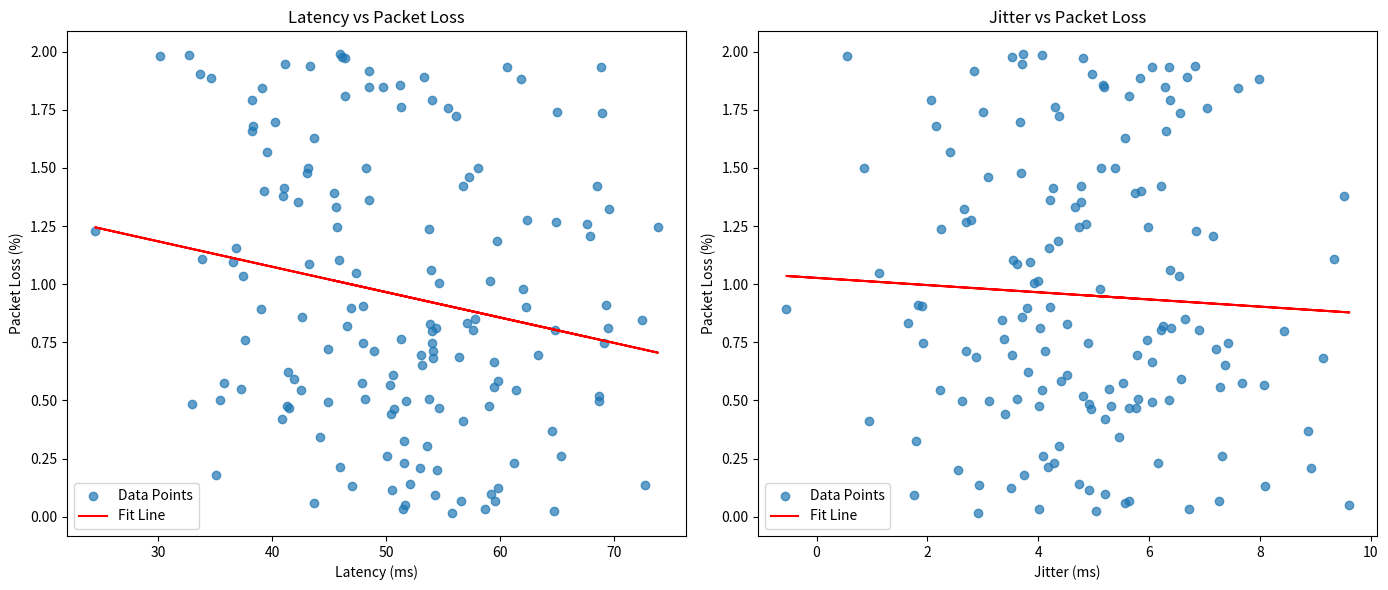

The script that saved this image:
import numpy as np
import pandas as pd
import matplotlib.pyplot as plt
from scipy import stats

# Step 1: Generate synthetic VoIP signal data
np.random.seed(0)  # For reproducibility

num_samples = 150  # Number of data entries

# Generate synthetic data
data = {
    'Latency (ms)': np.random.normal(50, 10, num_samples),  # Latency in milliseconds
    'Jitter (ms)': np.random.normal(5, 2, num_samples),      # Jitter in milliseconds
    'Packet Loss (%)': np.random.uniform(0, 2, num_samples)  # Packet Loss in percentage
}

# Create a DataFrame
df = pd.DataFrame(data)

# Step 2: Simple statistical analysis
def analyze_metrics(df):
    # Descriptive statistics
    stats_summary = df.describe()

    # Correlation matrix
    correlation_matrix = df.corr()

    # Simple regression analysis (impact of jitter and latency on packet loss)
    slope, intercept, r_value, p_value, std_err = stats.linregress(df['Jitter (ms)'], df['Packet Loss (%)'])
    jitter_regression = (slope, intercept)

    slope, intercept, r_value, p_value, std_err = stats.linregress(df['Latency (ms)'], df['Packet Loss (%)'])
    latency_regression = (slope, intercept)

    return stats_summary, correlation_matrix, jitter_regression, latency_regression

# Perform the analysis
stats_summary, correlation_matrix, jitter_regression, latency_regression = analyze_metrics(df)

# Step 3: Visualization
def plot_metrics(df, jitter_regression, latency_regression):
    plt.figure(figsize=(14, 6))

    # Plot Latency vs Packet Loss
    plt.subplot(1, 2, 1)
    plt.scatter(df['Latency (ms)'], df['Packet Loss (%)'], alpha=0.7, label='Data Points')
    plt.plot(df['Latency (ms)'], latency_regression[0] * df['Latency (ms)'] + latency_regression[1], color='red', label='Fit Line')
    plt.xlabel('Latency (ms)')
    plt.ylabel('Packet Loss (%)')
    plt.title('Latency vs Packet Loss')
    plt.legend()

    # Plot Jitter vs Packet Loss
    plt.subplot(1, 2, 2)
    plt.scatter(df['Jitter (ms)'], df['Packet Loss (%)'], alpha=0.7, label='Data Points')
    plt.plot(df['Jitter (ms)'], jitter_regression[0] * df['Jitter (ms)'] + jitter_regression[1], color='red', label='Fit Line')
    plt.xlabel('Jitter (ms)')
    plt.ylabel('Packet Loss (%)')
    plt.title('Jitter vs Packet Loss')
    plt.legend()

    plt.tight_layout()
    plt.show()

# Plot the metrics
plot_metrics(df, jitter_regression, latency_regression)

# Step 4: Generate a brief report
def generate_report(stats_summary, correlation_matrix, jitter_regression, latency_regression):
    report = """
    VoIP Signal Quality Analysis Report

    Descriptive Statistics:
    {}
    
    Correlation Matrix:
    {}
    
    Impact of Jitter on Packet Loss:
    Slope: {:.2f}, Intercept: {:.2f}
    
    Impact of Latency on Packet Loss:
    Slope: {:.2f}, Intercept: {:.2f}
    """.format(stats_summary, correlation_matrix, jitter_regression[0], jitter_regression[1], latency_regression[0], latency_regression[1])

    print(report)

# Generate and print the report
generate_report(stats_summary, correlation_matrix, jitter_regression, latency_regression)
